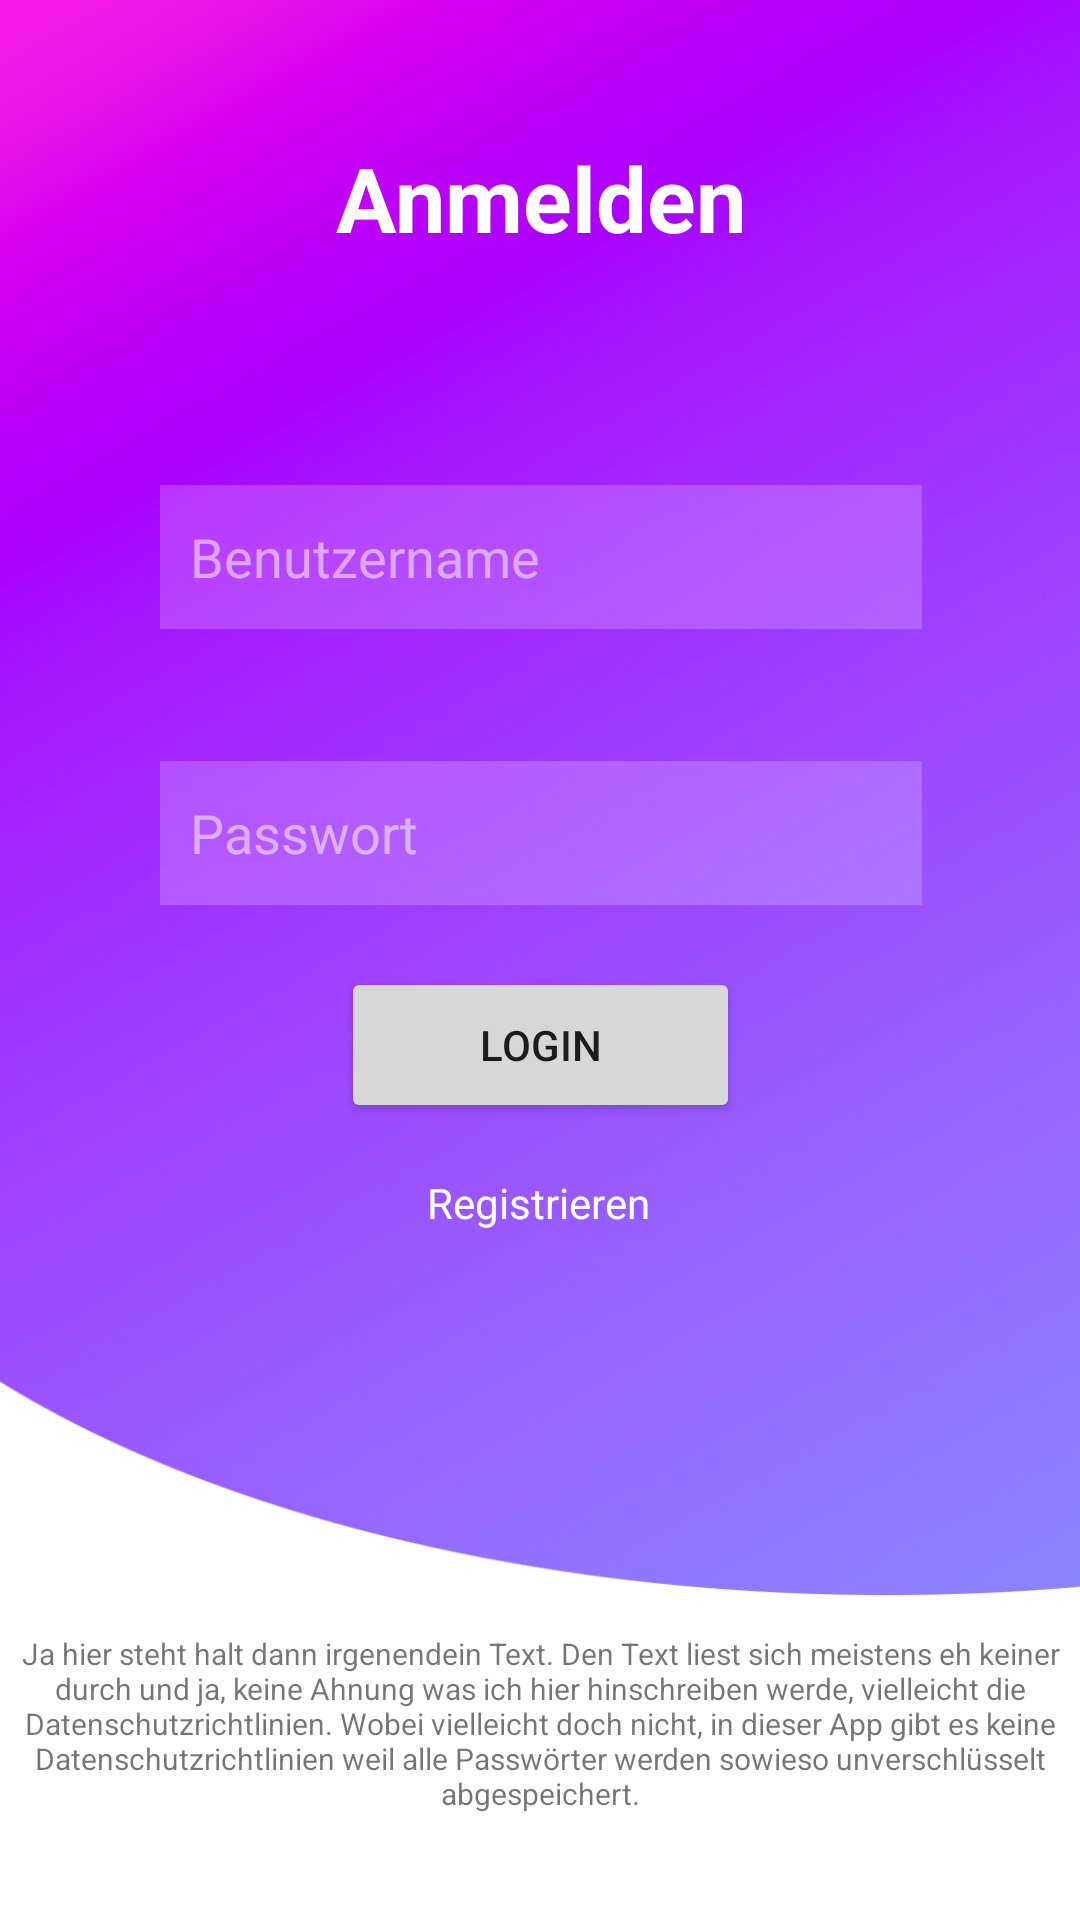

This screen was rendered from an Android layout file. Write that file and the resources it references.
<!-- AndroidManifest.xml: application theme Theme.FuehrerscheinApp -->
<!-- res/layout/activity_login.xml -->
<?xml version="1.0" encoding="utf-8"?>
<androidx.constraintlayout.widget.ConstraintLayout xmlns:android="http://schemas.android.com/apk/res/android"
    xmlns:app="http://schemas.android.com/apk/res-auto"
    xmlns:tools="http://schemas.android.com/tools"
    android:layout_width="match_parent"
    android:layout_height="match_parent"
    android:background="@drawable/background_login">

    <TextView
        android:id="@+id/textView"
        android:layout_width="255dp"
        android:layout_height="132dp"
        android:gravity="center"
        android:text="@string/loginText"
        android:textColor="@color/white"
        android:textSize="30dp"
        android:textStyle="bold"
        app:layout_constraintBottom_toBottomOf="parent"
        app:layout_constraintEnd_toEndOf="parent"
        app:layout_constraintStart_toStartOf="parent"
        app:layout_constraintTop_toTopOf="parent"
        app:layout_constraintVertical_bias="0.0" />


    <EditText
        android:id="@+id/username"
        android:layout_width="254dp"
        android:layout_height="48dp"
        android:layout_margin="10dp"
        android:background="#30ffffff"
        android:ems="10"
        android:hint="@string/loginEmail"
        android:inputType="textEmailAddress"
        android:padding="10dp"
        android:textColor="@color/white"
        android:textColorHint="#85ffffff"
        app:layout_constraintBottom_toBottomOf="parent"
        app:layout_constraintEnd_toEndOf="parent"
        app:layout_constraintHorizontal_bias="0.503"
        app:layout_constraintStart_toStartOf="parent"
        app:layout_constraintTop_toTopOf="parent"
        app:layout_constraintVertical_bias="0.265" />

    <EditText
        android:id="@+id/password"
        android:layout_width="254dp"
        android:layout_height="48dp"
        android:layout_margin="10dp"
        android:background="#30ffffff"
        android:ems="10"
        android:hint="@string/loginPassword"
        android:inputType="textPassword"
        android:padding="10dp"
        android:textColor="@color/white"
        android:textColorHint="#85ffffff"
        app:layout_constraintBottom_toBottomOf="parent"
        app:layout_constraintEnd_toEndOf="parent"
        app:layout_constraintHorizontal_bias="0.503"
        app:layout_constraintStart_toStartOf="parent"
        app:layout_constraintTop_toTopOf="parent"
        app:layout_constraintVertical_bias="0.426" />

    <ImageView
        android:id="@+id/imageView"
        android:layout_width="wrap_content"
        android:layout_height="wrap_content"
        android:contentDescription="loginIcon"
        app:layout_constraintBottom_toBottomOf="parent"
        app:layout_constraintEnd_toEndOf="parent"
        app:layout_constraintHorizontal_bias="0.204"
        app:layout_constraintStart_toStartOf="parent"
        app:layout_constraintTop_toTopOf="parent"
        app:layout_constraintVertical_bias="0.217"
        app:srcCompat="@drawable/ic_baseline_person_24" />

    <ImageView
        android:id="@+id/imageView3"
        android:layout_width="wrap_content"
        android:layout_height="wrap_content"
        app:layout_constraintBottom_toBottomOf="parent"
        app:layout_constraintEnd_toEndOf="parent"
        app:layout_constraintHorizontal_bias="0.204"
        app:layout_constraintStart_toStartOf="parent"
        app:layout_constraintTop_toTopOf="parent"
        app:layout_constraintVertical_bias="0.367"
        app:srcCompat="@drawable/ic_baseline_password_24"
        tools:ignore="MissingConstraints" />

    <TextView
        android:id="@+id/textView2"
        android:layout_width="wrap_content"
        android:layout_height="wrap_content"
        android:gravity="center"
        android:text="Ja hier steht halt dann irgenendein Text. Den Text liest sich meistens eh keiner durch und ja, keine Ahnung was ich hier hinschreiben werde, vielleicht die Datenschutzrichtlinien. Wobei vielleicht doch nicht, in dieser App gibt es keine Datenschutzrichtlinien weil alle Passwörter werden sowieso unverschlüsselt abgespeichert."
        android:textSize="30px"
        app:layout_constraintBottom_toBottomOf="parent"
        app:layout_constraintEnd_toEndOf="parent"
        app:layout_constraintHorizontal_bias="0.0"
        app:layout_constraintStart_toStartOf="parent"
        app:layout_constraintTop_toTopOf="parent"
        app:layout_constraintVertical_bias="0.939" />

    <Button
        android:id="@+id/registerButton"
        android:layout_width="133dp"
        android:layout_height="52dp"
        android:color="#00ddff"
        android:text="@string/loginButtonText"
        app:layout_constraintBottom_toBottomOf="parent"
        app:layout_constraintEnd_toEndOf="parent"
        app:layout_constraintStart_toStartOf="parent"
        app:layout_constraintTop_toTopOf="parent"
        app:layout_constraintVertical_bias="0.548" />

    <TextView
        android:id="@+id/registerText"
        android:layout_width="wrap_content"
        android:layout_height="wrap_content"
        android:clickable="true"
        android:text="@string/registerButtonText"
        android:textColor="@color/white"
        app:layout_constraintBottom_toBottomOf="parent"
        app:layout_constraintEnd_toEndOf="parent"
        app:layout_constraintHorizontal_bias="0.498"
        app:layout_constraintStart_toStartOf="parent"
        app:layout_constraintTop_toTopOf="@+id/textView"
        app:layout_constraintVertical_bias="0.63" />

    <TextView
        android:id="@+id/errorText"
        android:layout_width="wrap_content"
        android:layout_height="wrap_content"
        android:gravity="center"
        android:textColor="#f54242"
        android:textSize="45px"
        app:layout_constraintBottom_toBottomOf="parent"
        app:layout_constraintEnd_toEndOf="parent"
        app:layout_constraintHorizontal_bias="0.498"
        app:layout_constraintStart_toStartOf="parent"
        app:layout_constraintTop_toTopOf="parent"
        app:layout_constraintVertical_bias="0.696"
        />

</androidx.constraintlayout.widget.ConstraintLayout>
<!-- resources referenced by this layout -->
<resources>
  <!-- drawable background_login: png bitmap (drawable, 761685 bytes) -->
  <string name="loginButtonText">Login</string>
  <string name="loginEmail">Benutzername</string>
  <string name="loginPassword">Passwort</string>
  <string name="loginText">Anmelden</string>
  <string name="registerButtonText">Registrieren</string>
  <style name="Theme.FuehrerscheinApp" parent="Theme.MaterialComponents.DayNight.DarkActionBar">
          
          <item name="colorPrimary">@color/purple_500</item>
          <item name="colorPrimaryVariant">@color/purple_700</item>
          <item name="colorOnPrimary">@color/white</item>
          
          <item name="colorSecondary">@color/teal_200</item>
          <item name="colorSecondaryVariant">@color/teal_700</item>
          <item name="colorOnSecondary">@color/black</item>
          
          <item name="android:statusBarColor" tools:targetApi="21">?attr/colorPrimaryVariant</item>
          
      </style>
  <!-- not gathered from this repository: default colours our renderer supplied (Android Studio template values) -->
  <color name="purple_500">#FF6200EE</color>
  <color name="purple_700">#FF3700B3</color>
  <color name="teal_200">#FF03DAC5</color>
  <color name="teal_700">#FF018786</color>
  <color name="black">#FF000000</color>
  <color name="white">#FFFFFFFF</color>
</resources>
